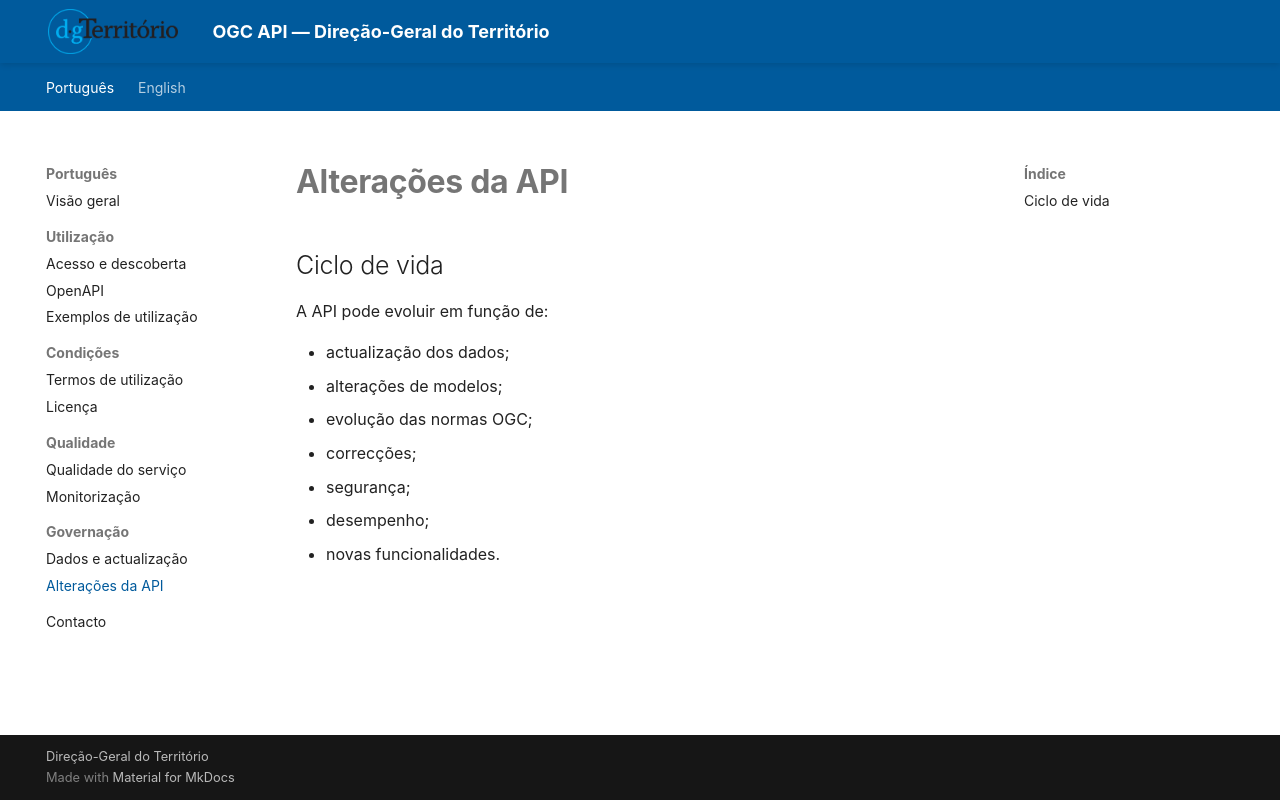

repository: byteroad/tds · page: pt/alteracoes/index.html · generator: mkdocs

# Alterações da API

## Ciclo de vida

A API pode evoluir em função de:

- actualização dos dados;
- alterações de modelos;
- evolução das normas OGC;
- correcções;
- segurança;
- desempenho;
- novas funcionalidades.
